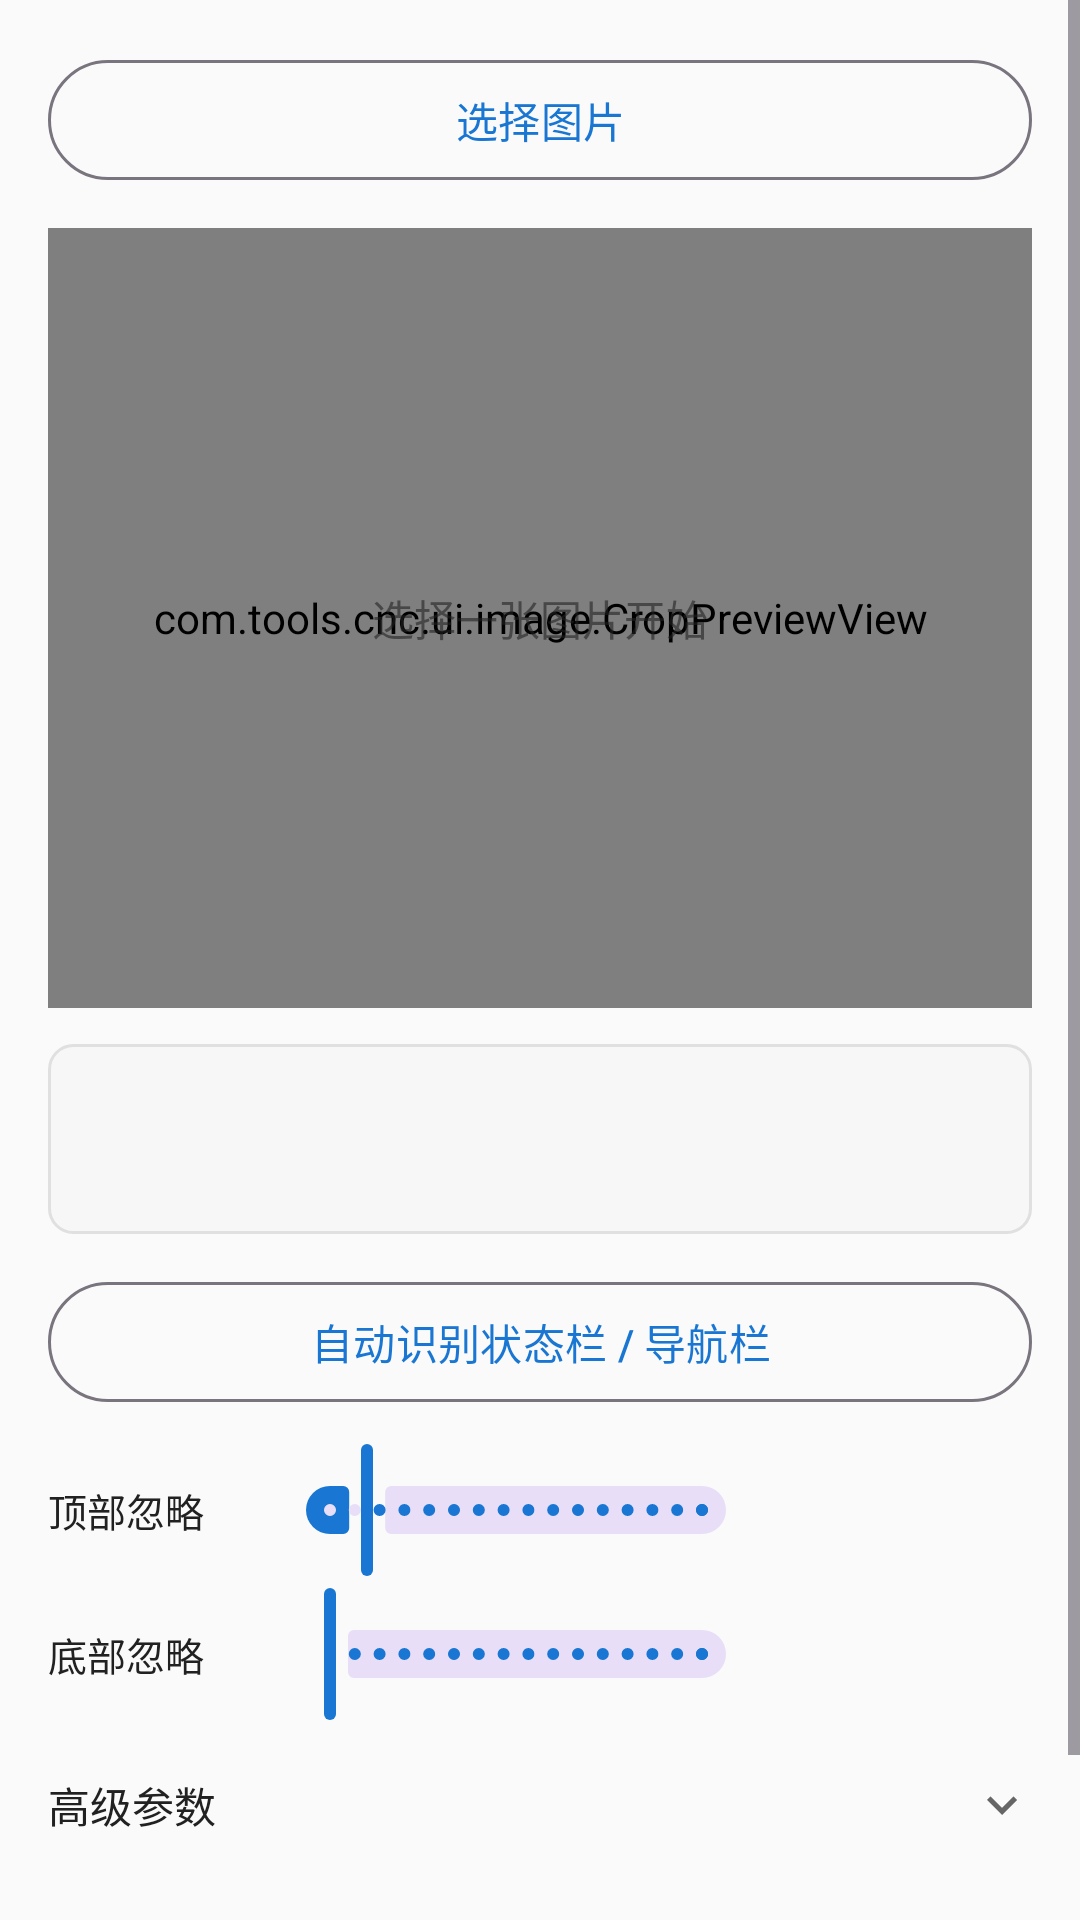

Reconstruct the res/layout file that produces this screen, plus the resources it refers to.
<!-- AndroidManifest.xml: application theme Theme.ToolsCNC -->
<!-- res/layout/fragment_crop_border.xml -->
<?xml version="1.0" encoding="utf-8"?>
<ScrollView
    xmlns:android="http://schemas.android.com/apk/res/android"
    xmlns:app="http://schemas.android.com/apk/res-auto"
    android:layout_width="match_parent"
    android:layout_height="match_parent"
    android:fillViewport="true">

    <LinearLayout
        android:layout_width="match_parent"
        android:layout_height="wrap_content"
        android:orientation="vertical"
        android:padding="16dp">

        <com.google.android.material.button.MaterialButton
            android:id="@+id/btn_select_image"
            style="@style/Widget.Material3.Button.OutlinedButton"
            android:layout_width="match_parent"
            android:layout_height="wrap_content"
            android:text="@string/select_images" />

        <FrameLayout
            android:layout_width="match_parent"
            android:layout_height="260dp"
            android:layout_marginTop="12dp"
            android:background="@drawable/bg_preview_panel">

            <com.tools.cnc.ui.image.CropPreviewView
                android:id="@+id/crop_preview"
                android:layout_width="match_parent"
                android:layout_height="match_parent" />

            <TextView
                android:id="@+id/tv_preview_hint"
                android:layout_width="wrap_content"
                android:layout_height="wrap_content"
                android:layout_gravity="center"
                android:alpha="0.6"
                android:text="@string/crop_border_hint"
                android:textColor="?attr/colorOnSurface"
                android:textSize="14sp" />
        </FrameLayout>

        <LinearLayout
            android:layout_width="match_parent"
            android:layout_height="wrap_content"
            android:layout_marginTop="12dp"
            android:background="@drawable/bg_info_panel"
            android:orientation="vertical"
            android:padding="12dp">

            <TextView
                android:id="@+id/tv_size_info"
                android:layout_width="match_parent"
                android:layout_height="wrap_content"
                android:textColor="?attr/colorOnSurface"
                android:textSize="14sp" />

            <TextView
                android:id="@+id/tv_trim_info"
                android:layout_width="match_parent"
                android:layout_height="wrap_content"
                android:layout_marginTop="4dp"
                android:alpha="0.7"
                android:textColor="?attr/colorOnSurface"
                android:textSize="12sp" />
        </LinearLayout>

        <com.google.android.material.button.MaterialButton
            android:id="@+id/btn_auto_detect"
            style="@style/Widget.Material3.Button.OutlinedButton"
            android:layout_width="match_parent"
            android:layout_height="wrap_content"
            android:layout_marginTop="12dp"
            android:text="@string/crop_border_auto_detect" />

        <LinearLayout
            android:layout_width="match_parent"
            android:layout_height="wrap_content"
            android:layout_marginTop="8dp"
            android:gravity="center_vertical"
            android:orientation="horizontal">

            <TextView
                android:layout_width="72dp"
                android:layout_height="wrap_content"
                android:text="@string/crop_border_ignore_top"
                android:textColor="?attr/colorOnSurface"
                android:textSize="13sp" />

            <com.google.android.material.slider.Slider
                android:id="@+id/slider_ignore_top"
                android:layout_width="0dp"
                android:layout_height="wrap_content"
                android:layout_weight="1"
                android:stepSize="1"
                android:value="3"
                android:valueFrom="0"
                android:valueTo="30"
                app:labelBehavior="gone" />

            <TextView
                android:id="@+id/tv_ignore_top_value"
                android:layout_width="88dp"
                android:layout_height="wrap_content"
                android:gravity="end"
                android:textColor="?attr/colorPrimary"
                android:textSize="12sp" />
        </LinearLayout>

        <LinearLayout
            android:layout_width="match_parent"
            android:layout_height="wrap_content"
            android:gravity="center_vertical"
            android:orientation="horizontal">

            <TextView
                android:layout_width="72dp"
                android:layout_height="wrap_content"
                android:text="@string/crop_border_ignore_bottom"
                android:textColor="?attr/colorOnSurface"
                android:textSize="13sp" />

            <com.google.android.material.slider.Slider
                android:id="@+id/slider_ignore_bottom"
                android:layout_width="0dp"
                android:layout_height="wrap_content"
                android:layout_weight="1"
                android:stepSize="1"
                android:value="0"
                android:valueFrom="0"
                android:valueTo="30"
                app:labelBehavior="gone" />

            <TextView
                android:id="@+id/tv_ignore_bottom_value"
                android:layout_width="88dp"
                android:layout_height="wrap_content"
                android:gravity="end"
                android:textColor="?attr/colorPrimary"
                android:textSize="12sp" />
        </LinearLayout>

        <LinearLayout
            android:id="@+id/row_advanced_toggle"
            android:layout_width="match_parent"
            android:layout_height="wrap_content"
            android:layout_marginTop="8dp"
            android:background="?attr/selectableItemBackground"
            android:gravity="center_vertical"
            android:orientation="horizontal"
            android:paddingTop="8dp"
            android:paddingBottom="8dp">

            <TextView
                android:layout_width="0dp"
                android:layout_height="wrap_content"
                android:layout_weight="1"
                android:text="@string/crop_border_advanced"
                android:textColor="?attr/colorOnSurface"
                android:textSize="14sp" />

            <ImageView
                android:id="@+id/iv_advanced_arrow"
                android:layout_width="20dp"
                android:layout_height="20dp"
                android:contentDescription="@string/crop_border_advanced"
                android:src="@drawable/ic_expand_more" />
        </LinearLayout>

        <LinearLayout
            android:id="@+id/layout_advanced"
            android:layout_width="match_parent"
            android:layout_height="wrap_content"
            android:orientation="vertical"
            android:visibility="gone">

            <LinearLayout
                android:layout_width="match_parent"
                android:layout_height="wrap_content"
                android:gravity="center_vertical"
                android:orientation="horizontal">

                <TextView
                    android:layout_width="72dp"
                    android:layout_height="wrap_content"
                    android:text="@string/crop_border_threshold"
                    android:textColor="?attr/colorOnSurface"
                    android:textSize="13sp" />

                <com.google.android.material.slider.Slider
                    android:id="@+id/slider_threshold"
                    android:layout_width="0dp"
                    android:layout_height="wrap_content"
                    android:layout_weight="1"
                    android:stepSize="5"
                    android:value="30"
                    android:valueFrom="0"
                    android:valueTo="80"
                    app:labelBehavior="gone" />

                <TextView
                    android:id="@+id/tv_threshold_value"
                    android:layout_width="88dp"
                    android:layout_height="wrap_content"
                    android:gravity="end"
                    android:textColor="?attr/colorPrimary"
                    android:textSize="12sp" />
            </LinearLayout>

            <LinearLayout
                android:layout_width="match_parent"
                android:layout_height="wrap_content"
                android:gravity="center_vertical"
                android:orientation="horizontal">

                <TextView
                    android:layout_width="72dp"
                    android:layout_height="wrap_content"
                    android:text="@string/crop_border_noise"
                    android:textColor="?attr/colorOnSurface"
                    android:textSize="13sp" />

                <com.google.android.material.slider.Slider
                    android:id="@+id/slider_noise"
                    android:layout_width="0dp"
                    android:layout_height="wrap_content"
                    android:layout_weight="1"
                    android:stepSize="1"
                    android:value="1"
                    android:valueFrom="0"
                    android:valueTo="5"
                    app:labelBehavior="gone" />

                <TextView
                    android:id="@+id/tv_noise_value"
                    android:layout_width="88dp"
                    android:layout_height="wrap_content"
                    android:gravity="end"
                    android:textColor="?attr/colorPrimary"
                    android:textSize="12sp" />
            </LinearLayout>
        </LinearLayout>

        <LinearLayout
            android:layout_width="match_parent"
            android:layout_height="wrap_content"
            android:layout_marginTop="16dp"
            android:orientation="horizontal">

            <com.google.android.material.button.MaterialButton
                android:id="@+id/btn_reset"
                style="@style/Widget.Material3.Button.OutlinedButton"
                android:layout_width="0dp"
                android:layout_height="wrap_content"
                android:layout_weight="1"
                android:text="@string/crop_border_reset" />

            <com.google.android.material.button.MaterialButton
                android:id="@+id/btn_crop"
                android:layout_width="0dp"
                android:layout_height="wrap_content"
                android:layout_marginStart="12dp"
                android:layout_weight="1"
                android:enabled="false"
                android:text="@string/crop_border_save" />
        </LinearLayout>

    </LinearLayout>
</ScrollView>
<!-- resources referenced by this layout -->
<resources>
  <!-- drawable bg_info_panel (drawable) -->
  <?xml version="1.0" encoding="utf-8"?>
  <shape xmlns:android="http://schemas.android.com/apk/res/android"
      android:shape="rectangle">
      <solid android:color="#F7F7F7" />
      <stroke
          android:width="1dp"
          android:color="#E0E0E0" />
      <corners android:radius="8dp" />
  </shape>
  <!-- drawable bg_preview_panel (drawable) -->
  <?xml version="1.0" encoding="utf-8"?>
  <shape xmlns:android="http://schemas.android.com/apk/res/android"
      android:shape="rectangle">
      <solid android:color="#F0F0F0" />
      <stroke
          android:width="1dp"
          android:color="#E0E0E0" />
      <corners android:radius="8dp" />
  </shape>
  <!-- drawable ic_expand_more (drawable) -->
  <?xml version="1.0" encoding="utf-8"?>
  <vector xmlns:android="http://schemas.android.com/apk/res/android"
      android:width="24dp"
      android:height="24dp"
      android:viewportWidth="24"
      android:viewportHeight="24">
      <path
          android:fillColor="#666666"
          android:pathData="M7.41,8.59L12,13.17l4.59,-4.58L18,10l-6,6 -6,-6 1.41,-1.41z" />
  </vector>
  <string name="crop_border_advanced">高级参数</string>
  <string name="crop_border_auto_detect">自动识别状态栏 / 导航栏</string>
  <string name="crop_border_hint">选择一张图片开始</string>
  <string name="crop_border_ignore_bottom">底部忽略</string>
  <string name="crop_border_ignore_top">顶部忽略</string>
  <string name="crop_border_noise">抗干扰</string>
  <string name="crop_border_reset">重置</string>
  <string name="crop_border_save">保存到本地</string>
  <string name="crop_border_threshold">黑边阈值</string>
  <string name="select_images">选择图片</string>
  <style name="Theme.ToolsCNC" parent="Theme.Material3.DayNight.NoActionBar">
          <item name="colorPrimary">@color/primary</item>
          <item name="colorPrimaryVariant">@color/primary_variant</item>
          <item name="colorOnPrimary">@color/on_primary</item>
          <item name="colorSecondary">@color/secondary</item>
          <item name="colorSecondaryVariant">@color/secondary_variant</item>
          <item name="colorOnSecondary">@color/on_secondary</item>
          <item name="android:colorBackground">@color/background</item>
          <item name="colorSurface">@color/surface</item>
          <item name="colorOnBackground">@color/on_background</item>
          <item name="colorOnSurface">@color/on_surface</item>
          <item name="colorError">@color/error</item>
          <item name="colorOnError">@color/on_error</item>
      </style>
  <color name="primary">#1976D2</color>
  <color name="primary_variant">#1565C0</color>
  <color name="on_primary">#FFFFFF</color>
  <color name="secondary">#26A69A</color>
  <color name="secondary_variant">#00897B</color>
  <color name="on_secondary">#FFFFFF</color>
  <color name="background">#FAFAFA</color>
  <color name="surface">#FFFFFF</color>
  <color name="on_background">#212121</color>
  <color name="on_surface">#212121</color>
  <color name="error">#D32F2F</color>
  <color name="on_error">#FFFFFF</color>
</resources>
